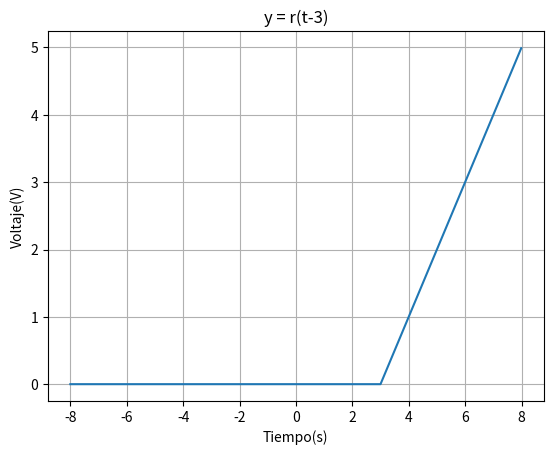

The script that saved this image:
import numpy as np
import matplotlib.pyplot as plt

x = np.arange(-8.0, 8.0, 0.01) 
y = np.where(x <= 3, 0, x-3)
   
fig, ax = plt.subplots()

ax.plot(x,y)

ax.set(xlabel = 'Tiempo(s)', ylabel = 'Voltaje(V)', title='y = r(t-3)')

#Podemos que nos muestre una grilla en el gráfico
ax.grid(True)

#Guardamos la imagen creada
fig.savefig("Funcion con desplazamiento en el tiempo continuo.png")

#Mostramos la imagen creada
plt.show()